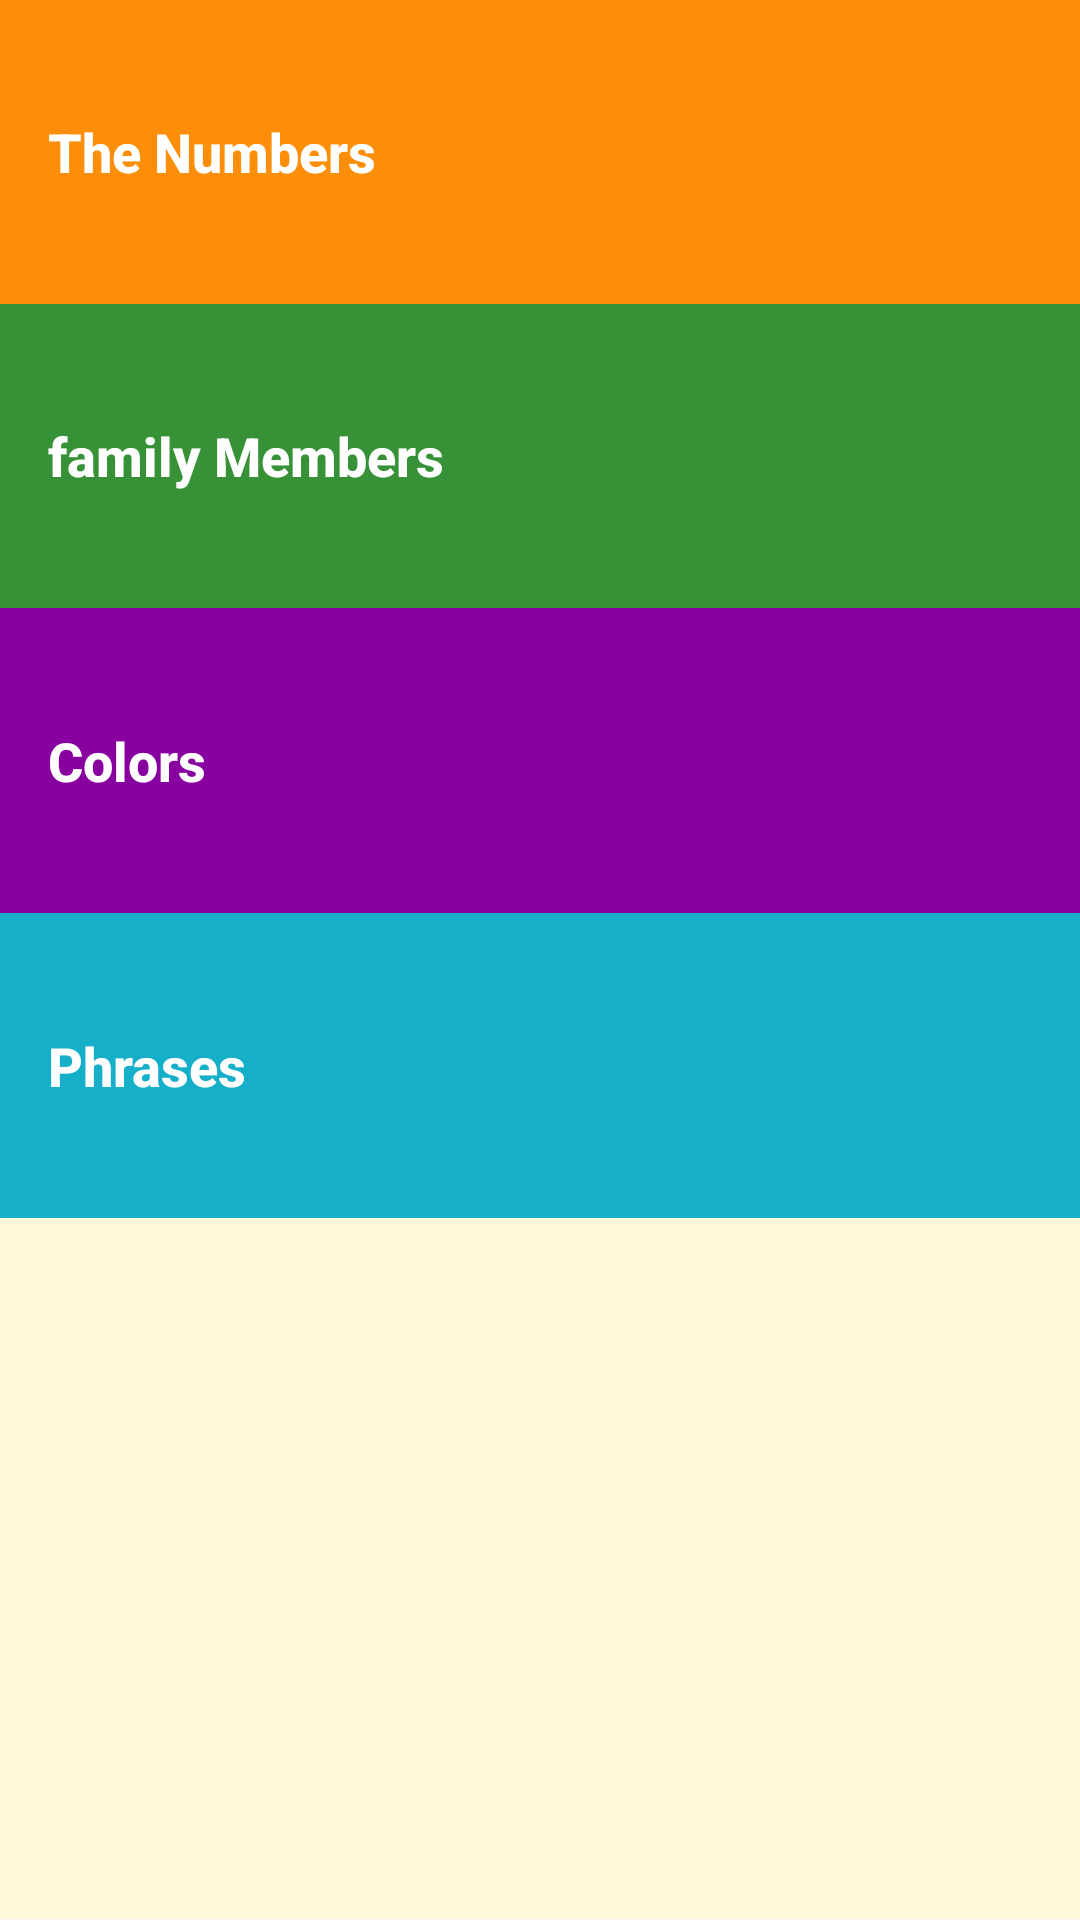

Produce the Android XML layout that renders to this screen, including the resource entries it uses.
<!-- AndroidManifest.xml: application theme AppTheme -->
<!-- res/layout/activity_main.xml -->
<?xml version="1.0" encoding="utf-8"?>
<LinearLayout xmlns:android="http://schemas.android.com/apk/res/android"
    xmlns:app="http://schemas.android.com/apk/res-auto"
    xmlns:tools="http://schemas.android.com/tools"
    android:layout_width="match_parent"
    android:orientation="vertical"
    android:layout_height="match_parent"
    tools:context="com.hamdaouislimanedevand.android.miwokapp.MainActivity">


    <FrameLayout
        android:layout_width="match_parent"
        android:layout_height="0dp"
        android:layout_weight="1"
        android:background="@color/orange"
        >
        <Button
            android:layout_width="match_parent"
            android:layout_height="match_parent"
            android:textStyle="bold"
            android:text="The Numbers"
            android:gravity="center_vertical"
            android:padding = "16dp"
            android:background="?android:attr/selectableItemBackground"
            android:textSize="18sp"
            android:textColor="#FFFFFF"
            android:textAllCaps="false"
            android:id="@+id/numbers_imagebutton"
            />

    </FrameLayout>

    <FrameLayout
        android:layout_width="match_parent"
        android:layout_height="0dp"
        android:layout_weight="1"
        android:background="@color/green">

        <Button
            android:layout_width="match_parent"
            android:layout_height="match_parent"
            android:text="family Members"
            android:id="@+id/family_members_button"
            android:gravity="center_vertical"
            android:padding = "16dp"
            android:background="?android:attr/selectableItemBackground"
            android:textStyle="bold"
            android:textSize="18sp"
            android:textColor="#FFFFFF"
            android:textAllCaps="false"
            />
    </FrameLayout>

    <FrameLayout
        android:layout_width="match_parent"
        android:layout_height="0dp"
        android:layout_weight="1"
        android:background="@color/purple"
        >
        <Button
            android:layout_width="match_parent"
            android:layout_height="match_parent"
            android:text="Colors"
            android:background="?android:attr/selectableItemBackground"
            android:gravity="center_vertical"
            android:padding = "16dp"
            android:textSize="18sp"
            android:textColor="#FFFFFF"
            android:textStyle="bold"
            android:id="@+id/colors_button"
            android:textAllCaps="false"
            />
    </FrameLayout>

    <FrameLayout
        android:layout_width="match_parent"
        android:layout_height="0dp"
        android:layout_weight="1"
        android:background="@color/blue">
        <Button
            android:layout_width="match_parent"
            android:layout_height="match_parent"
            android:text="Phrases"
            android:textSize="18sp"
            android:textStyle="bold"
            android:background="?android:attr/selectableItemBackground"
            android:textColor="#FFFFFF"
            android:gravity="center_vertical"
            android:padding ="16dp"
            android:textAllCaps="false"
            android:id="@+id/Phrases"
            />
    </FrameLayout>

    <View
        android:layout_width="match_parent"
        android:layout_height="0dp"
        android:background="#FFF7DA"
        android:layout_weight="2.3"/>

</LinearLayout>
<!-- resources referenced by this layout -->
<resources>
  <color name="blue">#16AFCA</color>
  <color name="green">#379237</color>
  <color name="orange">#FD8E09</color>
  <color name="purple">#8800A0</color>
  <style name="AppTheme" parent="Theme.AppCompat.Light.DarkActionBar">
          
          <item name="colorPrimary">#4A312A</item>
          <item name="colorPrimaryDark">#2F1D1A</item>
          <item name="colorAccent">@color/colorAccent</item>
      </style>
  <color name="colorAccent">#FF4081</color>
</resources>
